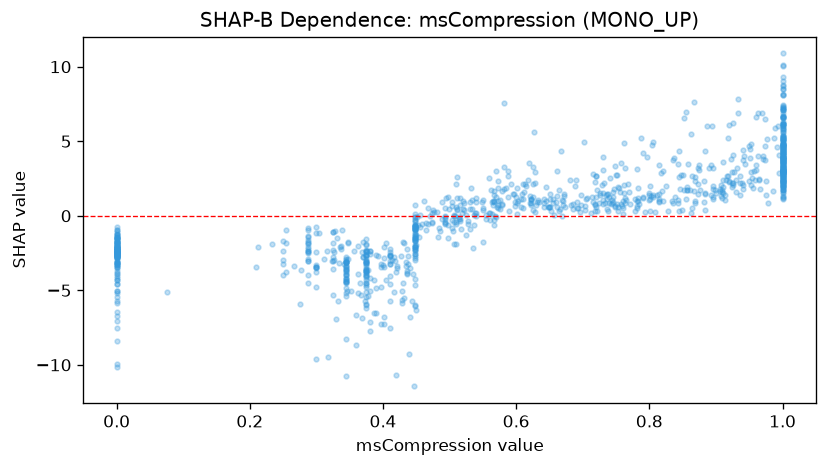

Source data for this figure (header and first rows):
feature_value, shap_value
0.55, 0.5423
0.448, -0.0625
0.911, 1.908
0.0, -3.166
1.0, 5.103
0.957, 3.034
0.567, 1.663
1.0, 1.739
0.732, 2.167
0.0, -2.412
0.493, 0.5526
0.882, 0.9504
0.651, 1.47
1.0, 1.202
1.0, 2.619
0.918, 2.66
0.3, -2.44
0.69, 2.432
0.719, 0.779
0.288, -2.393
0.745, 0.9066
0.0, -2.347
0.783, 1.189
1.0, 4.51
0.42, -3.789
0.0, -2.06
0.671, 1.019
0.374, -3.001
0.949, 2.308
0.484, -0.8029
0.955, 1.879
0.448, -2.69
0.331, -1.519
1.0, 1.761
0.473, -0.4431
0.0, -1.211
0.0, -1.784
0.448, -1.494
0.448, -1.606
1.0, 3.923
0.524, 0.07928
0.328, -1.022
0.0, -1.633
1.0, 2.985
0.0, -2.289
0.0, -2.515
0.421, -3.348
0.628, 0.2781
0.761, 0.09269
0.448, -1.207
0.909, 1.755
0.515, 1.205
1.0, 3.962
0.0, -1.292
1.0, 2.954
0.609, 1.478
0.634, 0.8966
0.25, -2.379
0.448, -0.9156
0.511, 0.3634
... 1,026 more rows
